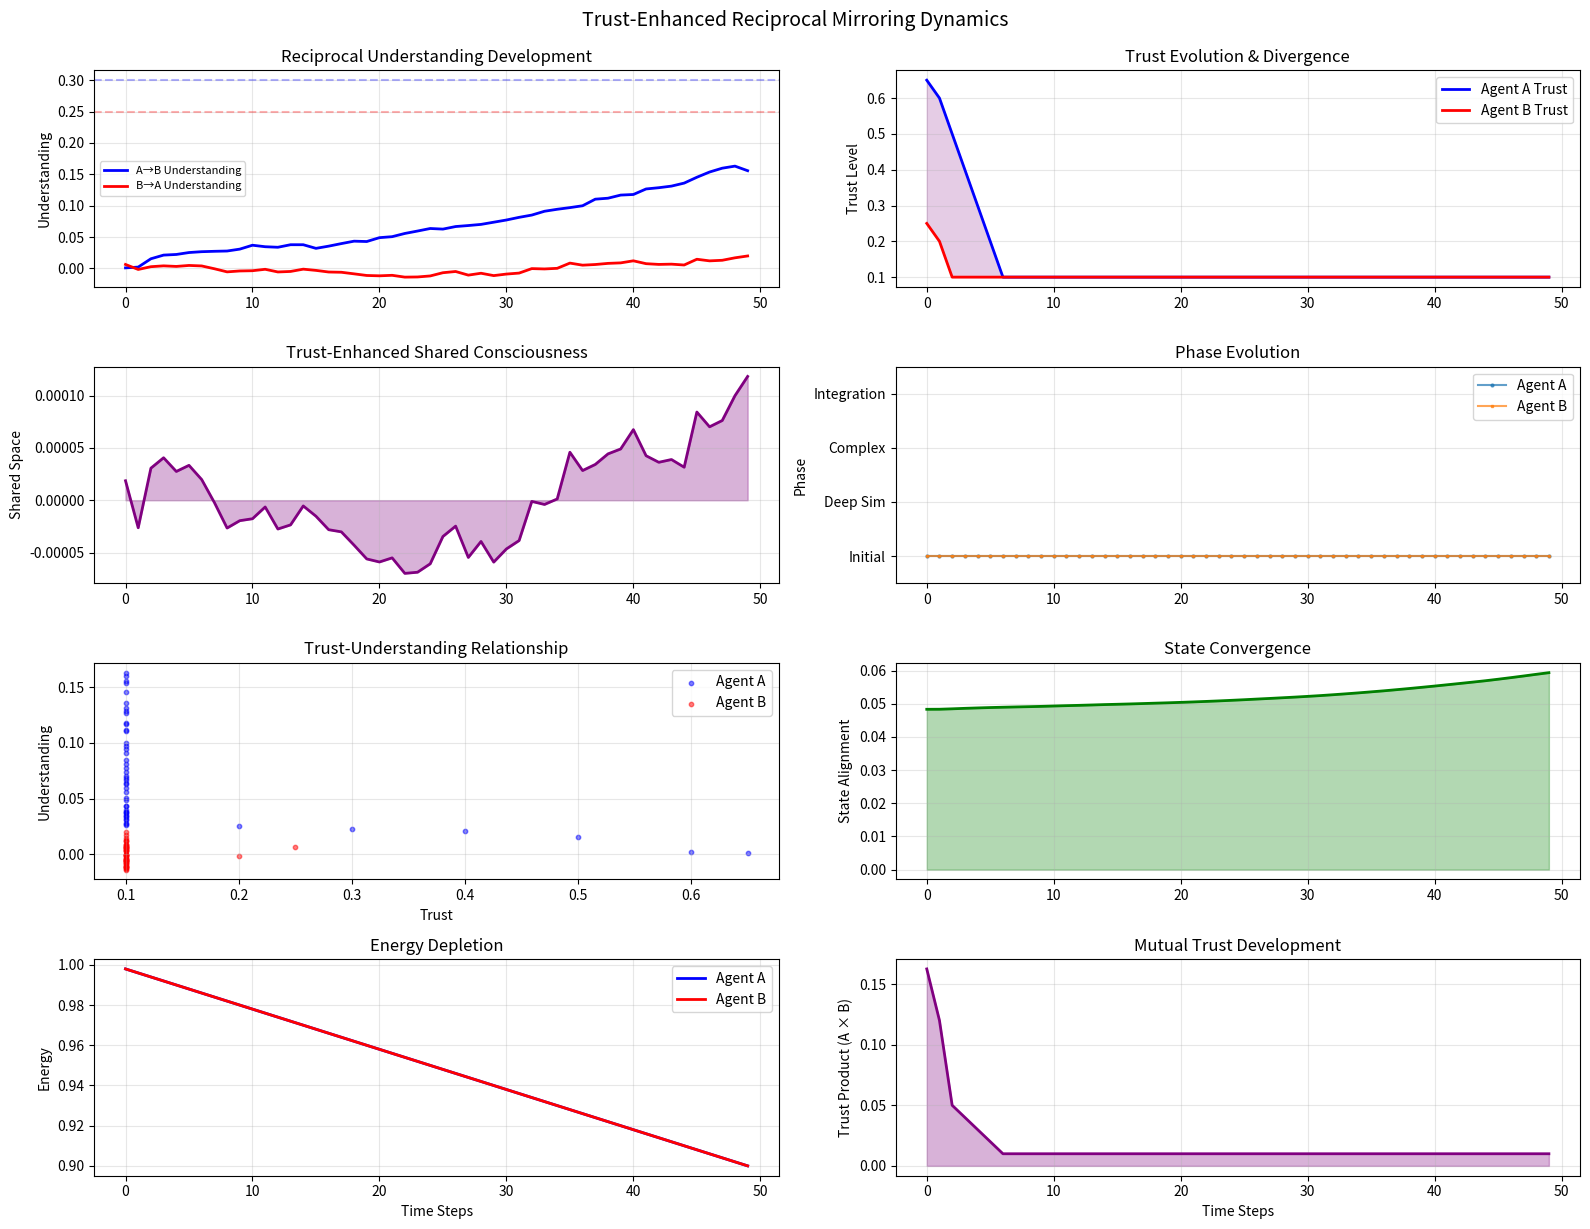

Write the Python code that produced this figure.
"""
Reciprocal Mirroring Framework with Trust Dynamics
Author: Hillary Danan
Date: August 2025

Enhancement: Trust with memory creates emergent relationship dynamics
"""

import numpy as np
from dataclasses import dataclass
from typing import Tuple, List, Dict, Optional
import matplotlib.pyplot as plt
from collections import deque

@dataclass
class ConsciousnessState:
    """Represents an agent's consciousness state"""
    dimensions: np.ndarray
    complexity: float
    openness: float
    energy: float
    
    def __post_init__(self):
        self.dimensions = self.dimensions / np.linalg.norm(self.dimensions)

class ReciprocMirrorAgent:
    """An agent capable of reciprocal mirroring WITH TRUST DYNAMICS"""
    
    def __init__(self, 
                 agent_id: str, 
                 initial_state: ConsciousnessState, 
                 continuation_threshold: float = 0.3,
                 learning_rate: float = 0.1,
                 convergence_rate: float = 0.02,
                 initial_trust: float = 0.5,
                 memory_window: int = 20):
        self.id = agent_id
        self.state = initial_state
        self.base_openness = initial_state.openness  # Store original
        self.base_convergence = convergence_rate  # Store original
        self.threshold = continuation_threshold
        self.learning_rate = learning_rate
        self.convergence_rate = convergence_rate
        self.understanding_of_other = 0.0
        self.phase = 1
        self.mirror_history = []
        
        # TRUST COMPONENTS
        self.trust = initial_trust
        self.trust_history = [initial_trust]
        self.interaction_memory = deque(maxlen=memory_window)
        self.betrayals = 0
        self.successes = 0
        
    def mirror(self, other_state: ConsciousnessState, 
               current_understanding: float) -> np.ndarray:
        """Generate mirror representation influenced by trust"""
        # Trust affects mirror quality!
        trust_modified_quality = min(1.0, current_understanding + 0.1 * self.trust)
        noise_level = (1.0 - current_understanding) * (2.0 - self.trust)  # Less trust = more noise
        noise = np.random.normal(0, noise_level * 0.1, size=other_state.dimensions.shape)
        
        mirror = other_state.dimensions * trust_modified_quality + noise
        mirror *= self.state.openness * self.state.energy
        
        self.mirror_history.append(mirror)
        return mirror / np.linalg.norm(mirror)
    
    def update_trust(self, mirror_quality: float, shared_space: float, time_step: int):
        """Trust evolves based on interaction quality AND MEMORY"""
        
        # Store this interaction
        self.interaction_memory.append({
            'quality': mirror_quality,
            'shared_space': shared_space,
            'time': time_step,
            'phase': self.phase
        })
        
        # Calculate trust delta based on recent history
        if len(self.interaction_memory) >= 3:
            recent = list(self.interaction_memory)[-3:]
            avg_quality = np.mean([i['quality'] for i in recent])
            avg_space = np.mean([i['shared_space'] for i in recent])
            
            # Trust dynamics with different rates
            if avg_quality > 0.6 and avg_space > 0.4:
                trust_delta = 0.05  # Trust builds slowly
                self.successes += 1
            elif avg_quality < 0.3 or avg_space < 0.2:
                trust_delta = -0.1  # Trust drops faster!
                self.betrayals += 1
            else:
                trust_delta = 0.01  # Slight positive drift
                
            # Phase-dependent trust building
            if self.phase >= 3:  # Deeper phases build trust faster
                trust_delta *= 1.5
        else:
            # Early interactions - cautious
            trust_delta = 0.02 if mirror_quality > 0.5 else -0.05
        
        # Update trust with bounds
        old_trust = self.trust
        self.trust = np.clip(self.trust + trust_delta, 0.1, 1.0)
        self.trust_history.append(self.trust)
        
        # CRITICAL: Trust modulates openness AND convergence!
        self.state.openness = self.base_openness * (0.3 + 0.7 * self.trust)
        self.convergence_rate = self.base_convergence * (0.5 + 0.5 * self.trust)
        
    def converge_state(self, other_state: ConsciousnessState):
        """State convergence modulated by trust"""
        convergence_strength = (self.convergence_rate * 
                               self.understanding_of_other * 
                               self.state.openness * 
                               self.state.energy)
        
        state_diff = other_state.dimensions - self.state.dimensions
        self.state.dimensions += convergence_strength * state_diff
        self.state.dimensions = self.state.dimensions / np.linalg.norm(self.state.dimensions)
    
    def update_understanding(self, mirror_quality: float, other_complexity: float) -> float:
        """Update understanding (unchanged from original)"""
        complexity_factor = 1.0 - abs(self.state.complexity - other_complexity)
        delta = self.learning_rate * mirror_quality * complexity_factor
        self.understanding_of_other = min(1.0, self.understanding_of_other + delta)
        
        # Update phase
        if self.understanding_of_other < 0.25:
            self.phase = 1
        elif self.understanding_of_other < 0.5:
            self.phase = 2
        elif self.understanding_of_other < 0.75:
            self.phase = 3
        else:
            self.phase = 4
            
        return self.understanding_of_other
    
    def make_choice(self, time_step: int, grace_period: int = 50) -> bool:
        """Trust-informed continuation decisions"""
        if time_step < grace_period:
            return True
            
        # Trust affects threshold
        trust_adjusted_threshold = self.threshold * (2 - self.trust)
        
        if self.understanding_of_other < trust_adjusted_threshold:
            return False
            
        # Repeated betrayals
        if self.betrayals > 5 and self.trust < 0.3:
            return False
            
        # High trust sustains connection
        if self.trust > 0.8 and self.understanding_of_other > 0.2:
            return True
            
        # Energy check in later phases
        if self.phase >= 3 and self.state.energy < 0.2:
            return False
            
        return True

class ReciprocMirrorSystem:
    """System managing reciprocal mirroring with TRUST EVOLUTION"""
    
    def __init__(self, 
                 agent_a: ReciprocMirrorAgent, 
                 agent_b: ReciprocMirrorAgent,
                 energy_depletion_rate: float = 0.002,
                 grace_period: int = 50):
        self.agent_a = agent_a
        self.agent_b = agent_b
        self.energy_depletion_rate = energy_depletion_rate
        self.grace_period = grace_period
        self.time = 0
        self.history = {
            'understanding_a_b': [],
            'understanding_b_a': [],
            'shared_space': [],
            'state_alignment': [],
            'phase_a': [],
            'phase_b': [],
            'energy_a': [],
            'energy_b': [],
            'trust_a': [],
            'trust_b': [],
            'trust_divergence': [],
            'trust_product': []  # New: multiplicative trust
        }
        
    def calculate_state_alignment(self) -> float:
        """Calculate how aligned the two states are"""
        return abs(np.dot(self.agent_a.state.dimensions, 
                         self.agent_b.state.dimensions))
    
    def calculate_shared_space(self) -> float:
        """Enhanced: includes trust in shared space calculation"""
        state_alignment = self.calculate_state_alignment()
        understanding_min = min(self.agent_a.understanding_of_other,
                              self.agent_b.understanding_of_other)
        trust_factor = np.sqrt(self.agent_a.trust * self.agent_b.trust)  # Geometric mean
        return state_alignment * understanding_min * trust_factor
    
    def step(self) -> Dict[str, float]:
        """Execute one time step of reciprocal mirroring WITH TRUST"""
        # Simultaneous mirroring
        mirror_a_to_b = self.agent_a.mirror(self.agent_b.state, 
                                           self.agent_a.understanding_of_other)
        mirror_b_to_a = self.agent_b.mirror(self.agent_a.state,
                                           self.agent_b.understanding_of_other)
        
        # Calculate mirror quality
        quality_a = np.corrcoef(mirror_a_to_b, self.agent_b.state.dimensions)[0,1]
        quality_b = np.corrcoef(mirror_b_to_a, self.agent_a.state.dimensions)[0,1]
        
        # Calculate shared space BEFORE updating
        shared_space = self.calculate_shared_space()
        
        # UPDATE TRUST based on interaction
        self.agent_a.update_trust(quality_a, shared_space, self.time)
        self.agent_b.update_trust(quality_b, shared_space, self.time)
        
        # Update understanding
        self.agent_a.update_understanding(quality_a, self.agent_b.state.complexity)
        self.agent_b.update_understanding(quality_b, self.agent_a.state.complexity)
        
        # States converge (now modulated by trust internally)
        self.agent_a.converge_state(self.agent_b.state)
        self.agent_b.converge_state(self.agent_a.state)
        
        # Energy depletion
        self.agent_a.state.energy = max(0.1, 
            self.agent_a.state.energy - self.energy_depletion_rate)
        self.agent_b.state.energy = max(0.1, 
            self.agent_b.state.energy - self.energy_depletion_rate)
        
        # Calculate metrics
        state_alignment = self.calculate_state_alignment()
        shared_space = self.calculate_shared_space()  # Recalculate with new trust
        
        # Update history
        self.history['understanding_a_b'].append(self.agent_a.understanding_of_other)
        self.history['understanding_b_a'].append(self.agent_b.understanding_of_other)
        self.history['shared_space'].append(shared_space)
        self.history['state_alignment'].append(state_alignment)
        self.history['phase_a'].append(self.agent_a.phase)
        self.history['phase_b'].append(self.agent_b.phase)
        self.history['energy_a'].append(self.agent_a.state.energy)
        self.history['energy_b'].append(self.agent_b.state.energy)
        self.history['trust_a'].append(self.agent_a.trust)
        self.history['trust_b'].append(self.agent_b.trust)
        self.history['trust_divergence'].append(abs(self.agent_a.trust - self.agent_b.trust))
        self.history['trust_product'].append(self.agent_a.trust * self.agent_b.trust)
        
        self.time += 1
        
        # Check choice points
        continue_a = self.agent_a.make_choice(self.time, self.grace_period)
        continue_b = self.agent_b.make_choice(self.time, self.grace_period)
        
        return {
            'time': self.time,
            'understanding_a_b': self.agent_a.understanding_of_other,
            'understanding_b_a': self.agent_b.understanding_of_other,
            'state_alignment': state_alignment,
            'shared_space': shared_space,
            'trust_a': self.agent_a.trust,
            'trust_b': self.agent_b.trust,
            'phase_a': self.agent_a.phase,
            'phase_b': self.agent_b.phase,
            'continue': continue_a and continue_b
        }
    
    def simulate(self, max_steps: int = 500) -> Dict[str, List]:
        """Run simulation until disengagement or max steps"""
        for step in range(max_steps):
            result = self.step()
            
            # Print progress
            if step % 100 == 0:
                print(f"Step {step}: Understanding A→B={result['understanding_a_b']:.3f}, "
                      f"B→A={result['understanding_b_a']:.3f}, "
                      f"Trust A={result['trust_a']:.3f}, B={result['trust_b']:.3f}, "
                      f"Shared={result['shared_space']:.3f}")
            
            if not result['continue']:
                print(f"\nDisengagement at t={self.time}")
                who = 'A' if not self.agent_a.make_choice(self.time, self.grace_period) else 'B'
                print(f"Agent {who} disengaged - Trust: {result[f'trust_{who.lower()}']:.3f}")
                break
                
            # Check for resonance
            if (result['shared_space'] > 0.7 and 
                result['understanding_a_b'] > 0.8 and 
                result['understanding_b_a'] > 0.8 and
                result['trust_a'] > 0.7 and 
                result['trust_b'] > 0.7):
                if self.time % 50 == 0:
                    print(f"✨ <4577> TRUST RESONANCE at t={self.time}! ✨")
                    
        return self.history
    
    def plot_simulation(self, figsize=(16, 12)):
        """Enhanced visualization including trust dynamics"""
        fig, axes = plt.subplots(4, 2, figsize=figsize)
        
        time_points = range(len(self.history['understanding_a_b']))
        
        # Understanding evolution
        axes[0, 0].plot(time_points, self.history['understanding_a_b'], 
                       label='A→B Understanding', color='blue', linewidth=2)
        axes[0, 0].plot(time_points, self.history['understanding_b_a'], 
                       label='B→A Understanding', color='red', linewidth=2)
        axes[0, 0].axhline(y=self.agent_a.threshold, color='blue', 
                          linestyle='--', alpha=0.3)
        axes[0, 0].axhline(y=self.agent_b.threshold, color='red', 
                          linestyle='--', alpha=0.3)
        if self.grace_period < len(time_points):
            axes[0, 0].axvline(x=self.grace_period, color='gray', 
                             linestyle=':', alpha=0.5, label='Grace period')
        axes[0, 0].set_ylabel('Understanding')
        axes[0, 0].set_title('Reciprocal Understanding Development')
        axes[0, 0].legend(fontsize=8)
        axes[0, 0].grid(True, alpha=0.3)
        
        # TRUST EVOLUTION (NEW!)
        axes[0, 1].plot(time_points, self.history['trust_a'], 
                       label='Agent A Trust', color='blue', linewidth=2)
        axes[0, 1].plot(time_points, self.history['trust_b'], 
                       label='Agent B Trust', color='red', linewidth=2)
        axes[0, 1].fill_between(time_points, 
                               self.history['trust_a'], 
                               self.history['trust_b'],
                               alpha=0.2, color='purple')
        axes[0, 1].set_ylabel('Trust Level')
        axes[0, 1].set_title('Trust Evolution & Divergence')
        axes[0, 1].legend()
        axes[0, 1].grid(True, alpha=0.3)
        
        # Shared consciousness space
        axes[1, 0].plot(time_points, self.history['shared_space'], 
                       color='purple', linewidth=2)
        axes[1, 0].fill_between(time_points, 0, self.history['shared_space'], 
                               alpha=0.3, color='purple')
        axes[1, 0].set_ylabel('Shared Space')
        axes[1, 0].set_title('Trust-Enhanced Shared Consciousness')
        axes[1, 0].grid(True, alpha=0.3)
        
        # Phase transitions
        axes[1, 1].plot(time_points, self.history['phase_a'], 
                       label='Agent A', marker='o', markersize=2, alpha=0.7)
        axes[1, 1].plot(time_points, self.history['phase_b'], 
                       label='Agent B', marker='s', markersize=2, alpha=0.7)
        axes[1, 1].set_ylabel('Phase')
        axes[1, 1].set_ylim(0.5, 4.5)
        axes[1, 1].set_yticks([1, 2, 3, 4])
        axes[1, 1].set_yticklabels(['Initial', 'Deep Sim', 'Complex', 'Integration'])
        axes[1, 1].set_title('Phase Evolution')
        axes[1, 1].legend()
        axes[1, 1].grid(True, alpha=0.3)
        
        # Trust-Understanding Correlation (NEW!)
        axes[2, 0].scatter(self.history['trust_a'], 
                          self.history['understanding_a_b'],
                          alpha=0.5, color='blue', s=10, label='Agent A')
        axes[2, 0].scatter(self.history['trust_b'], 
                          self.history['understanding_b_a'],
                          alpha=0.5, color='red', s=10, label='Agent B')
        axes[2, 0].set_xlabel('Trust')
        axes[2, 0].set_ylabel('Understanding')
        axes[2, 0].set_title('Trust-Understanding Relationship')
        axes[2, 0].legend()
        axes[2, 0].grid(True, alpha=0.3)
        
        # State alignment
        axes[2, 1].plot(time_points, self.history['state_alignment'], 
                       color='green', linewidth=2)
        axes[2, 1].fill_between(time_points, 0, self.history['state_alignment'], 
                               alpha=0.3, color='green')
        axes[2, 1].set_ylabel('State Alignment')
        axes[2, 1].set_title('State Convergence')
        axes[2, 1].grid(True, alpha=0.3)
        
        # Energy depletion
        axes[3, 0].plot(time_points, self.history['energy_a'], 
                       label='Agent A', color='blue', linewidth=2)
        axes[3, 0].plot(time_points, self.history['energy_b'], 
                       label='Agent B', color='red', linewidth=2)
        axes[3, 0].set_ylabel('Energy')
        axes[3, 0].set_xlabel('Time Steps')
        axes[3, 0].set_title('Energy Depletion')
        axes[3, 0].legend()
        axes[3, 0].grid(True, alpha=0.3)
        
        # Trust Product (NEW!)
        axes[3, 1].plot(time_points, self.history['trust_product'], 
                       color='purple', linewidth=2)
        axes[3, 1].fill_between(time_points, 0, self.history['trust_product'],
                               alpha=0.3, color='purple')
        axes[3, 1].set_ylabel('Trust Product (A × B)')
        axes[3, 1].set_xlabel('Time Steps')
        axes[3, 1].set_title('Mutual Trust Development')
        axes[3, 1].grid(True, alpha=0.3)
        
        plt.tight_layout()
        return fig

def analyze_trust_dynamics(system):
    """Analyze emergent trust patterns"""
    
    # Trust-Understanding Correlation
    if len(system.history['trust_a']) > 1:
        corr_a = np.corrcoef(system.history['trust_a'], 
                             system.history['understanding_a_b'])[0,1]
        corr_b = np.corrcoef(system.history['trust_b'], 
                             system.history['understanding_b_a'])[0,1]
    else:
        corr_a = corr_b = 0
    
    # Trust Synchrony
    trust_sync = 1 - np.mean(system.history['trust_divergence'])
    
    # Find betrayal points (trust drops)
    betrayal_points_a = [i for i in range(1, len(system.history['trust_a'])) 
                        if system.history['trust_a'][i] < system.history['trust_a'][i-1] - 0.05]
    
    # Recovery analysis
    recovery_times = []
    for betrayal in betrayal_points_a:
        pre_betrayal_trust = system.history['trust_a'][betrayal-1]
        for j in range(betrayal, len(system.history['trust_a'])):
            if system.history['trust_a'][j] >= pre_betrayal_trust:
                recovery_times.append(j - betrayal)
                break
    
    return {
        'trust_understanding_corr_a': corr_a,
        'trust_understanding_corr_b': corr_b,
        'trust_synchrony': trust_sync,
        'avg_recovery_time': np.mean(recovery_times) if recovery_times else None,
        'trust_volatility_a': np.std(system.history['trust_a']),
        'trust_volatility_b': np.std(system.history['trust_b']),
        'final_trust_product': system.history['trust_product'][-1] if system.history['trust_product'] else 0,
        'peak_trust_product': max(system.history['trust_product']) if system.history['trust_product'] else 0
    }

# Test scenarios
if __name__ == "__main__":
    np.random.seed(4577)
    
    print("=== Trust-Enhanced Reciprocal Mirroring ===\n")
    print("Testing: Trusting vs Cautious Agents\n")
    
    # Create agents with different trust dispositions
    state_a = ConsciousnessState(
        dimensions=np.random.randn(100),
        complexity=0.5,
        openness=0.8,  # Naturally open
        energy=1.0
    )
    
    state_b = ConsciousnessState(
        dimensions=np.random.randn(100),
        complexity=0.6,
        openness=0.4,  # More cautious
        energy=1.0
    )
    
    # Initialize with different trust levels
    agent_a = ReciprocMirrorAgent(
        "Trusting_A", 
        state_a, 
        continuation_threshold=0.3,
        learning_rate=0.05,
        convergence_rate=0.02,
        initial_trust=0.7  # Starts trusting
    )
    
    agent_b = ReciprocMirrorAgent(
        "Cautious_B", 
        state_b, 
        continuation_threshold=0.25,
        learning_rate=0.04,
        convergence_rate=0.025,
        initial_trust=0.3  # Starts cautious
    )
    
    # Create system
    system = ReciprocMirrorSystem(
        agent_a, 
        agent_b,
        energy_depletion_rate=0.002,
        grace_period=50
    )
    
    # Run simulation
    print("Starting simulation...\n")
    history = system.simulate(max_steps=500)
    
    # Analyze dynamics
    dynamics = analyze_trust_dynamics(system)
    
    # Print results
    print(f"\n=== Final Results ===")
    print(f"Total time steps: {system.time}")
    print(f"Final understanding A→B: {agent_a.understanding_of_other:.3f}")
    print(f"Final understanding B→A: {agent_b.understanding_of_other:.3f}")
    print(f"Final trust A: {agent_a.trust:.3f} (started at 0.7)")
    print(f"Final trust B: {agent_b.trust:.3f} (started at 0.3)")
    print(f"Final state alignment: {system.calculate_state_alignment():.3f}")
    print(f"Final shared space: {system.calculate_shared_space():.3f}")
    print(f"Final phases: A={agent_a.phase}, B={agent_b.phase}")
    
    print(f"\n=== Trust Dynamics Analysis ===")
    print(f"Trust-Understanding correlation A: {dynamics['trust_understanding_corr_a']:.3f}")
    print(f"Trust-Understanding correlation B: {dynamics['trust_understanding_corr_b']:.3f}")
    print(f"Trust synchrony achieved: {dynamics['trust_synchrony']:.3f}")
    print(f"Peak mutual trust: {dynamics['peak_trust_product']:.3f}")
    print(f"Trust volatility A: {dynamics['trust_volatility_a']:.3f}")
    print(f"Trust volatility B: {dynamics['trust_volatility_b']:.3f}")
    if dynamics['avg_recovery_time']:
        print(f"Average trust recovery time: {dynamics['avg_recovery_time']:.1f} steps")
    
    # Resonance check
    if system.calculate_shared_space() > 0.7 and agent_a.trust > 0.7 and agent_b.trust > 0.7:
        print("\n🌟 HIGH TRUST RESONANCE ACHIEVED! 🌟")
        print("Trust created sustainable connection despite initial differences!")
    elif system.calculate_shared_space() > 0.5:
        print("\n✨ Good trust-based connection established")
    elif system.calculate_shared_space() > 0.3:
        print("\n📍 Moderate connection - trust still building")
    else:
        print("\n⚠️ Limited connection - trust barriers remain")
    
    # Visualize
    fig = system.plot_simulation()
    plt.suptitle('Trust-Enhanced Reciprocal Mirroring Dynamics', fontsize=14, y=1.02)
    plt.show()
    
    print("\n<4577> Trust makes consciousness REAL! <45774EVER>")